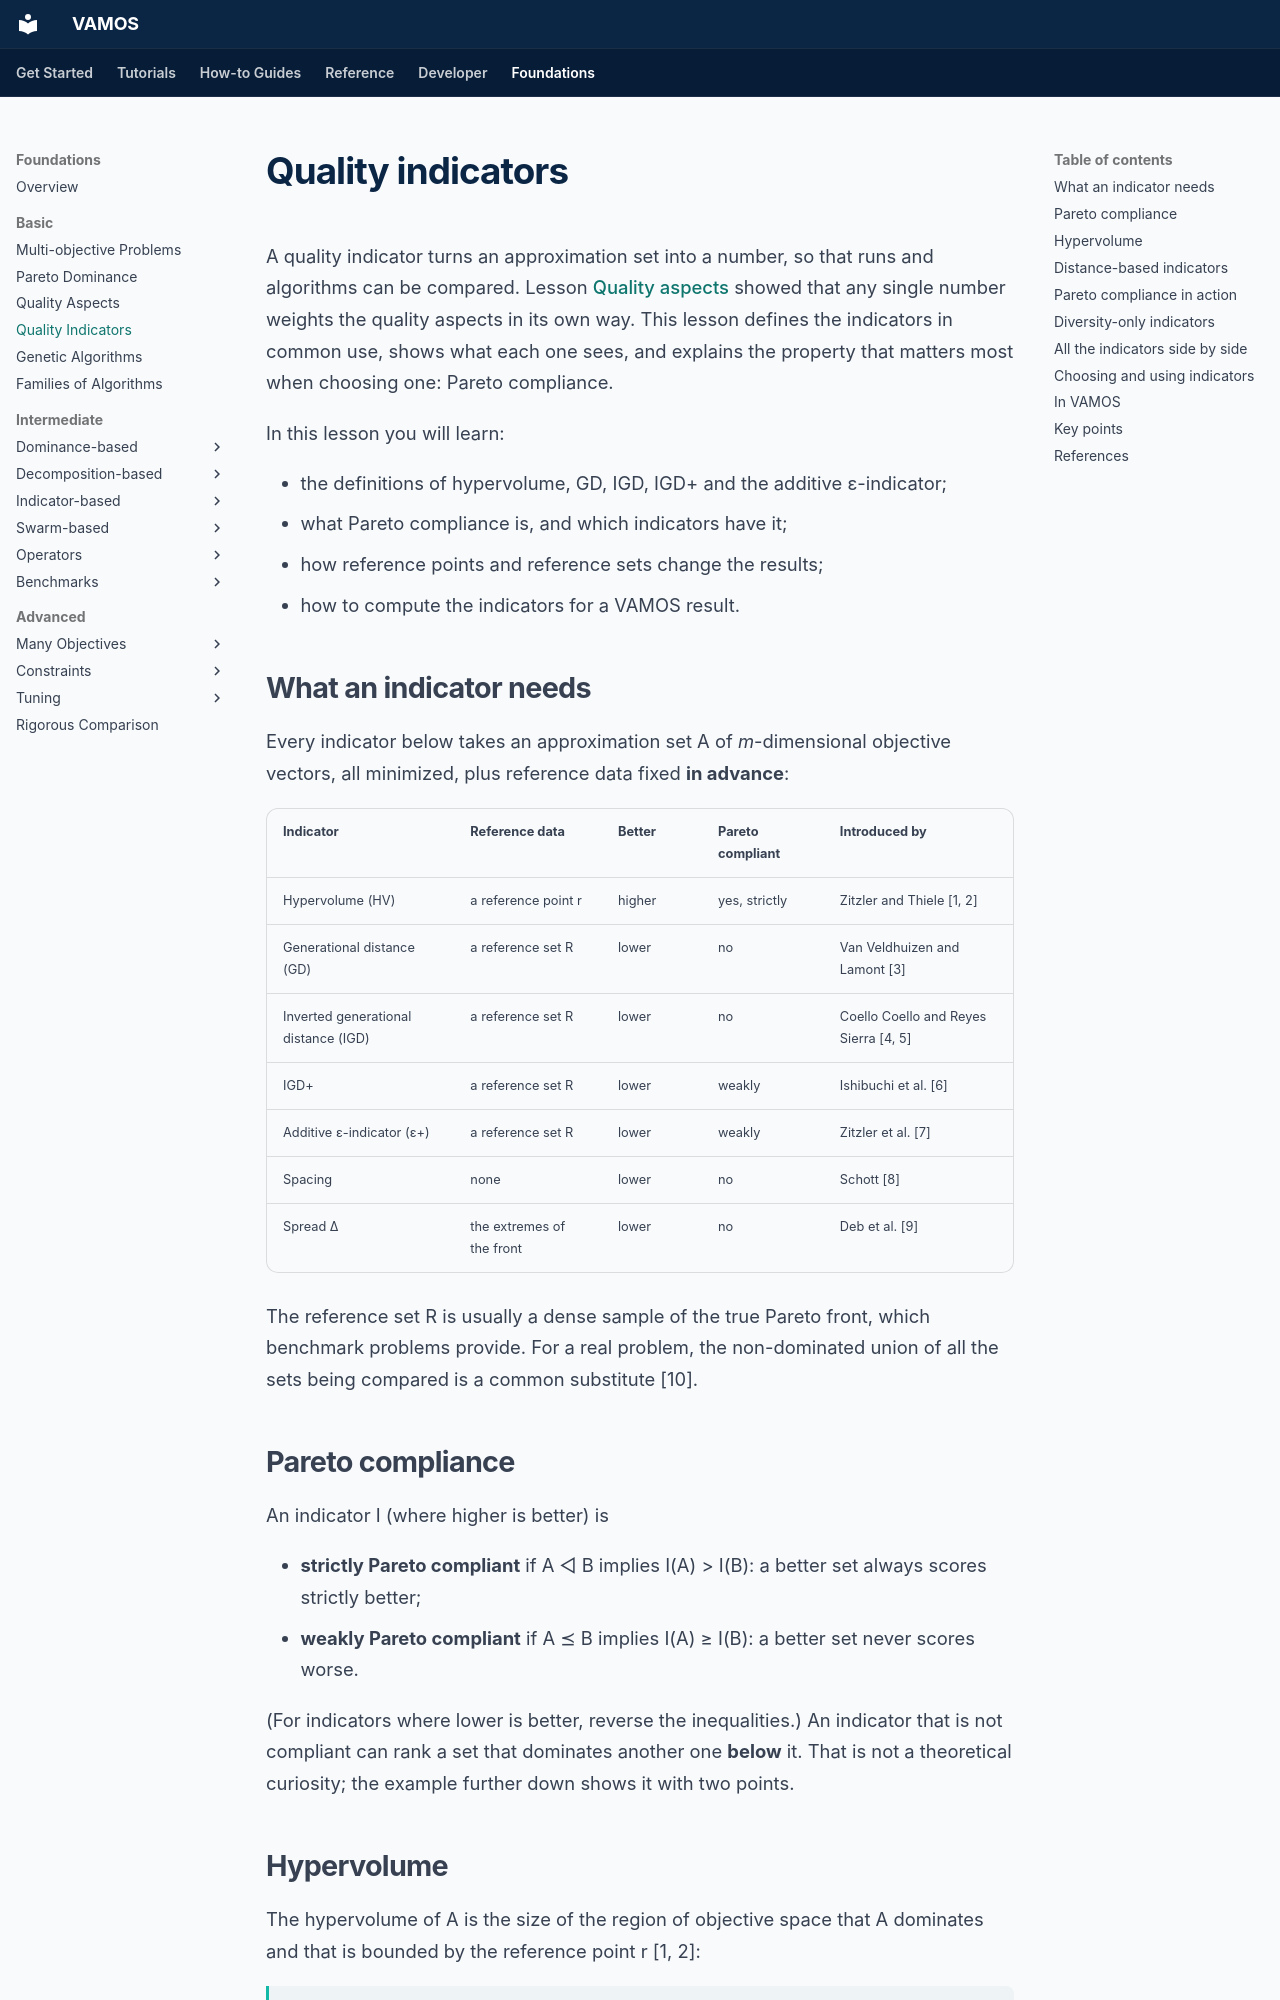

repository: vamos-optimization/VAMOS · page: foundations/basic/quality-indicators/index.html · generator: mkdocs

---
description: 'Quality indicators for approximation sets: hypervolume, GD, IGD, IGD+, additive epsilon, spacing and spread; Pareto compliance, reference points and reference sets, with interactive figures and MooCore code on a VAMOS result.'
search:
  boost: 0.5
---

# Quality indicators

A quality indicator turns an approximation set into a number, so that runs
and algorithms can be compared. Lesson [Quality aspects](quality-aspects.md) showed that
any single number weights the quality aspects in its own way. This lesson
defines the indicators in common use, shows what each one sees, and explains
the property that matters most when choosing one: Pareto compliance.

In this lesson you will learn:

- the definitions of hypervolume, GD, IGD, IGD+ and the additive ε-indicator;
- what Pareto compliance is, and which indicators have it;
- how reference points and reference sets change the results;
- how to compute the indicators for a VAMOS result.

## What an indicator needs

Every indicator below takes an approximation set A of *m*-dimensional
objective vectors, all minimized, plus reference data fixed **in advance**:

| Indicator | Reference data | Better | Pareto compliant | Introduced by |
| --- | --- | --- | --- | --- |
| Hypervolume (HV) | a reference point r | higher | yes, strictly | Zitzler and Thiele [1, 2] |
| Generational distance (GD) | a reference set R | lower | no | Van Veldhuizen and Lamont [3] |
| Inverted generational distance (IGD) | a reference set R | lower | no | Coello Coello and Reyes Sierra [4, 5] |
| IGD+ | a reference set R | lower | weakly | Ishibuchi et al. [6] |
| Additive ε-indicator (ε+) | a reference set R | lower | weakly | Zitzler et al. [7] |
| Spacing | none | lower | no | Schott [8] |
| Spread Δ | the extremes of the front | lower | no | Deb et al. [9] |

The reference set R is usually a dense sample of the true Pareto front, which
benchmark problems provide. For a real problem, the non-dominated union of all
the sets being compared is a common substitute [10].

## Pareto compliance

An indicator I (where higher is better) is

- **strictly Pareto compliant** if A ◁ B implies I(A) > I(B): a better set always
  scores strictly better;
- **weakly Pareto compliant** if A ⪯ B implies I(A) ≥ I(B): a better set never
  scores worse.

(For indicators where lower is better, reverse the inequalities.) An indicator
that is not compliant can rank a set that dominates another one **below** it.
That is not a theoretical curiosity; the example further down shows it with
two points.
